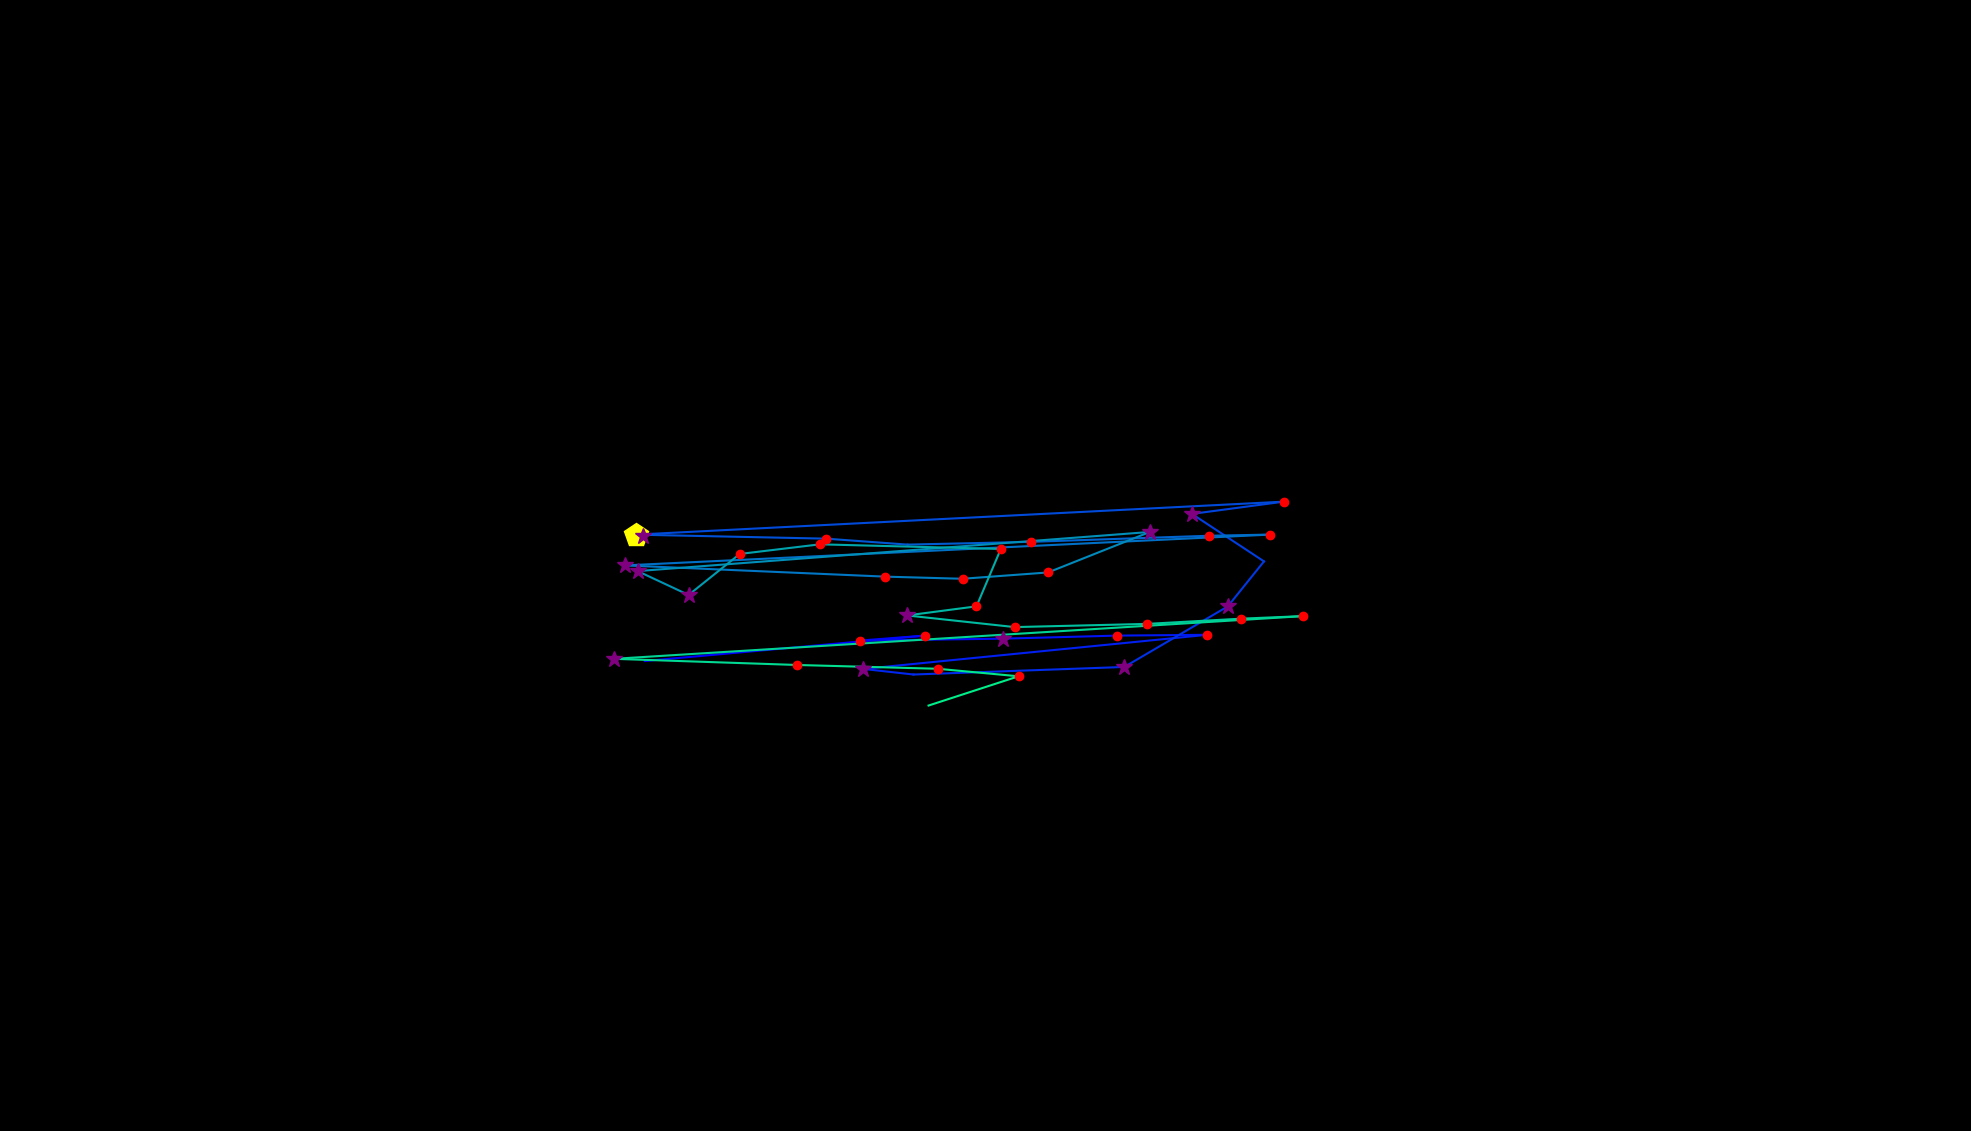

Values plotted in this chart, from the file beside it:
, fixation_id, timestamp, avg_gaze_x, avg_gaze_y, duration
0, 112.0, 33848, 837.4, 610.3, 108.4
1, 113.0, 34848, 1201, 643.3, 132.5
2, 114.0, 35005, 1117, 636.9, 168.7
3, 115.0, 35198, 1303, 639.4, 265.1
4, 116.0, 35487, 1450, 643.4, 228.9
5, 117.0, 35740, 1568, 644.4, 216.9
6, 118.0, 36451, 1121, 600.1, 301.2
7, 119.0, 36776, 1186, 592.8, 108.4
8, 120.0, 37066, 1460, 602.6, 373.5
9, 121.0, 37487, 1595, 681.3, 337.4
10, 122.0, 37849, 1642, 739.7, 108.4
11, 123.0, 38030, 1548, 801.4, 277.1
12, 124.0, 38331, 1667, 817.3, 144.6
13, 125.0, 38572, 825.5, 774.5, 409.7
14, 126.0, 39006, 1073, 769.3, 216.9
15, 127.0, 39271, 1179, 761.5, 108.4
16, 128.0, 39463, 1339, 765.1, 168.7
17, 129.0, 39656, 1570, 773, 168.7
18, 130.0, 39849, 1649, 774.6, 144.6
19, 131.0, 40078, 811.7, 734.5, 277.1
20, 132.0, 40403, 1150, 720, 168.7
21, 133.0, 40608, 1250, 717.2, 144.6
22, 134.0, 40789, 1361, 725.4, 168.7
23, 135.0, 41030, 1493, 778, 301.2
24, 136.0, 41428, 828.1, 727.1, 253
25, 137.0, 41705, 894.3, 696.2, 289.2
26, 138.0, 42018, 960.7, 749.4, 156.6
27, 139.0, 42199, 1065, 761.9, 144.6
28, 140.0, 42368, 1300, 755.9, 192.8
29, 141.0, 42705, 1268, 681.4, 204.8
30, 142.0, 42934, 1178, 669.6, 397.6
31, 143.0, 43392, 1318, 654.4, 120.5
32, 144.0, 43560, 1489, 658.6, 216.9
33, 145.0, 43801, 1612, 665.4, 156.6
34, 146.0, 43982, 1692, 668.7, 144.6
35, 147.0, 44235, 797.5, 613.2, 265.1
36, 148.0, 44524, 1035, 605.2, 168.7
37, 149.0, 44741, 1218, 600.3, 120.5
38, 150.0, 44922, 1323, 590.5, 180.7
39, 151.0, 45127, 1206, 552.5, 48.2
40, 224.0, 67022, 834.8, 772.6, 289.2
